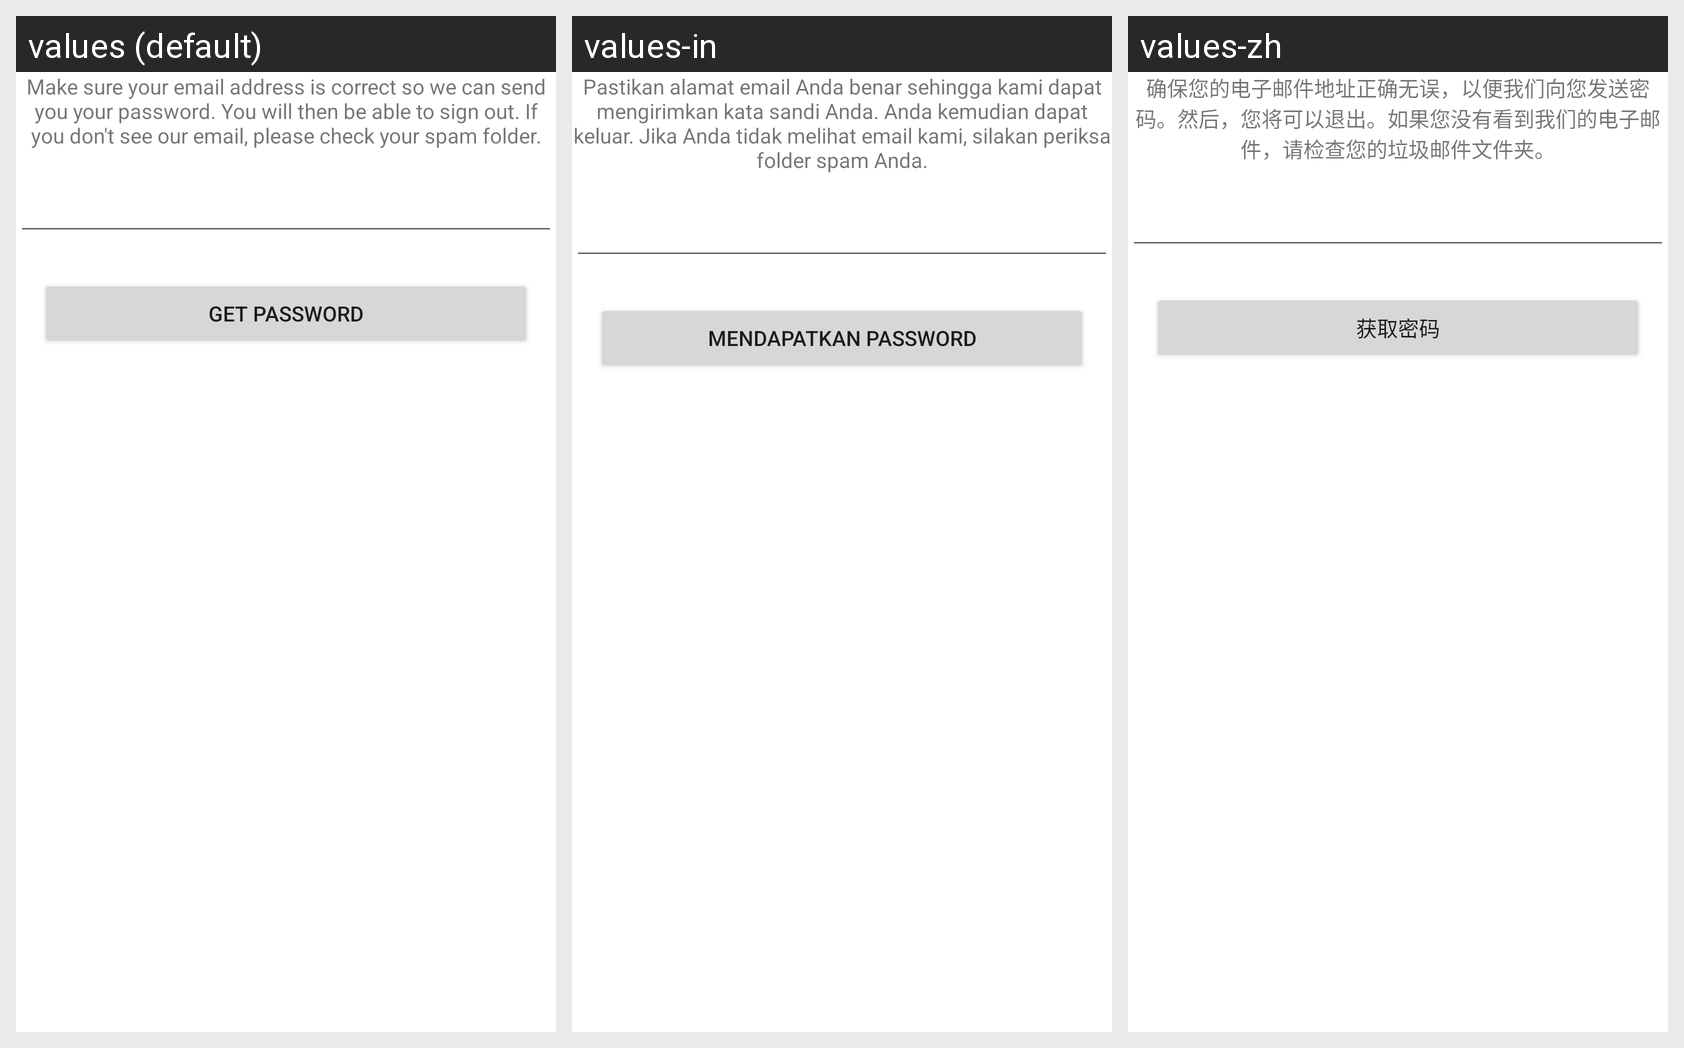

Strings drawn on this Android screen and how each of the app's shown locales translates them:
Android screen res/layout/view_account_get_password.xml rendered under 3 locales, left to right: values (default), values-in, values-zh. Device: Nexus 5 (rendered at 1080×1920; each locale shown at half size, 540×960, under a caption strip naming it); theme AppTheme.
Other locales in the repository, not shown: values-ar, values-de, values-ko.
Strings drawn on this screen, with the default value and each locale's value (text and hints the layout hard-codes, and strings that could not be matched under every locale, appear in the picture but are not listed):

profile_password_header_msg
  values: Make sure your email address is correct so we can send you your password. You will then be able to sign out. If you don't see our email, please check your spam folder.
  values-in: Pastikan alamat email Anda benar sehingga kami dapat mengirimkan kata sandi Anda. Anda kemudian dapat keluar. Jika Anda tidak melihat email kami, silakan periksa folder spam Anda.
  values-zh: 确保您的电子邮件地址正确无误，以便我们向您发送密码。然后，您将可以退出。如果您没有看到我们的电子邮件，请检查您的垃圾邮件文件夹。

profile_settings_password
  values: Get Password
  values-in: Mendapatkan password
  values-zh: 获取密码
